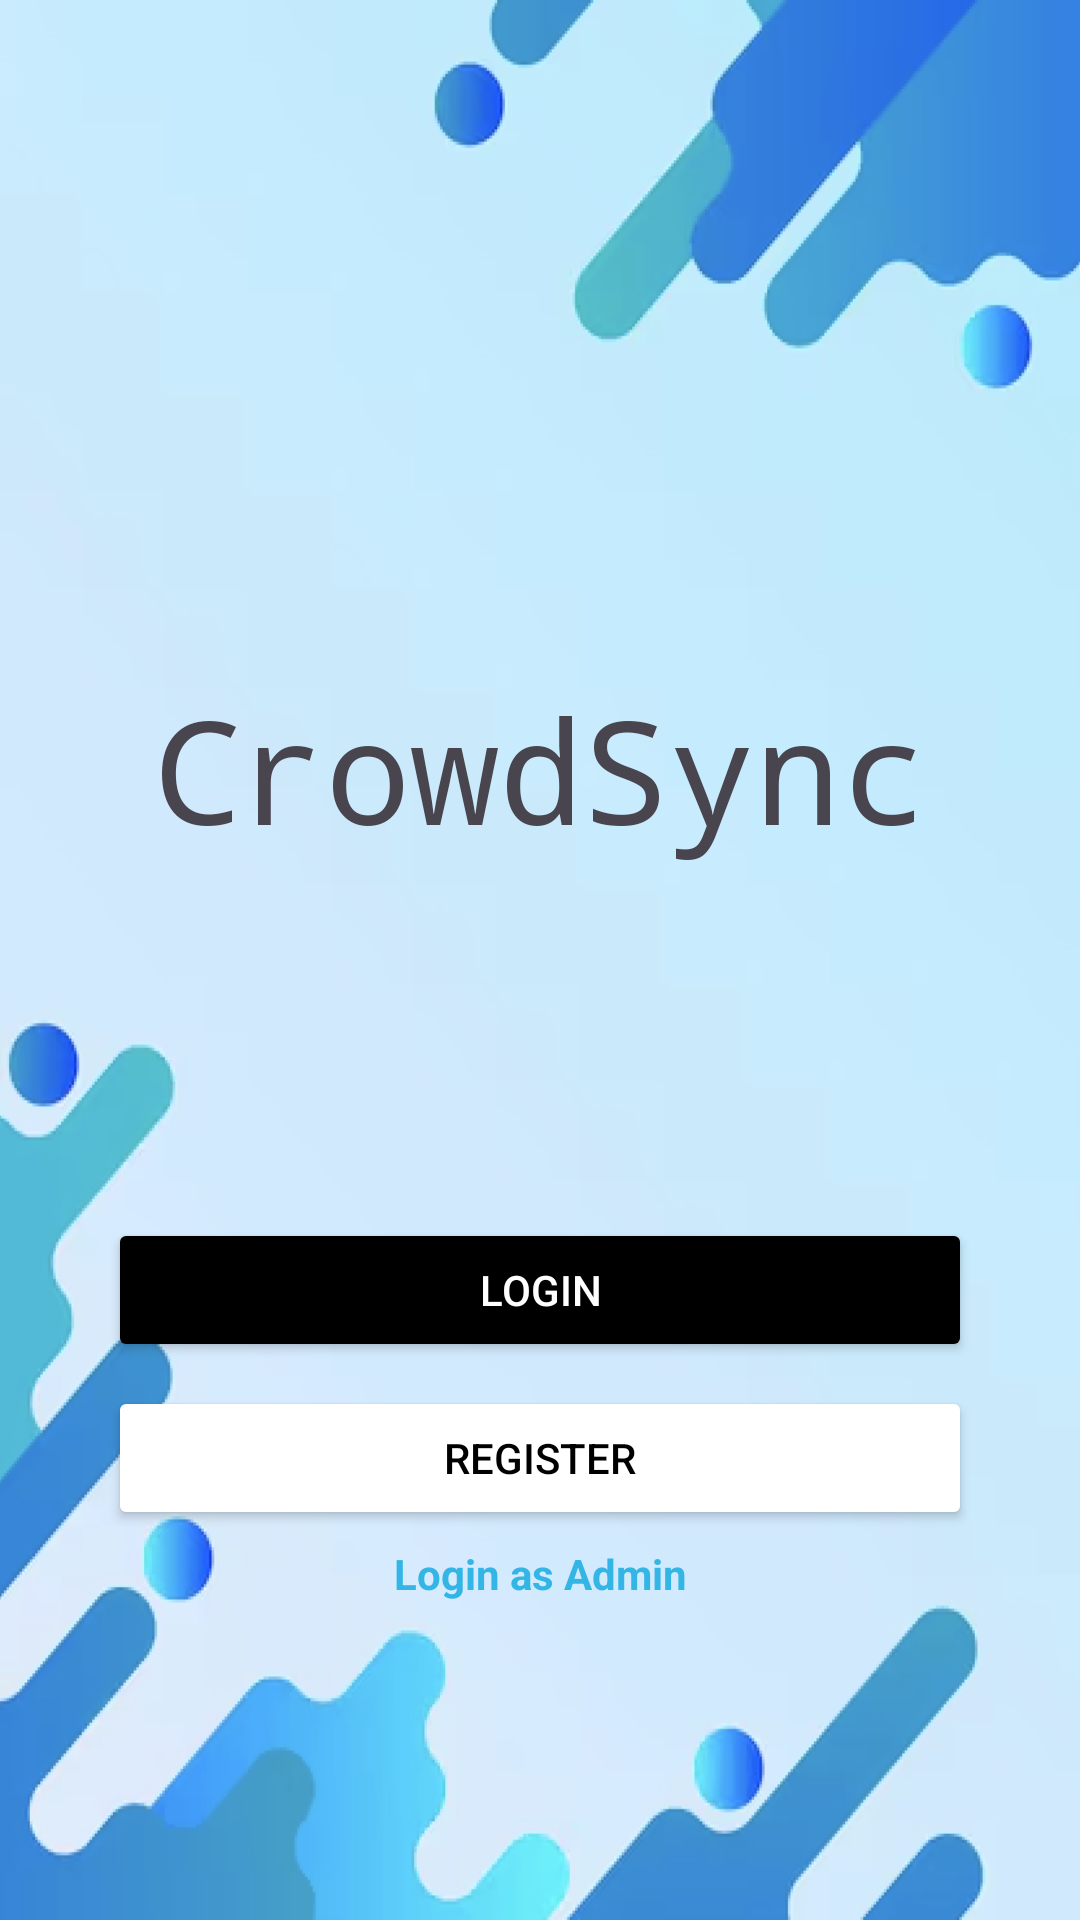

Write the Android layout XML for this screen, with the resource values it uses.
<!-- AndroidManifest.xml: application theme Theme.SEG_project -->
<!-- res/layout/activity_main.xml -->
<?xml version="1.0" encoding="utf-8"?>
<androidx.constraintlayout.widget.ConstraintLayout
    xmlns:android="http://schemas.android.com/apk/res/android"
    xmlns:app="http://schemas.android.com/apk/res-auto"
    xmlns:tools="http://schemas.android.com/tools"
    android:id="@+id/activity_main"
    android:layout_width="match_parent"
    android:layout_height="match_parent"
    android:background="@drawable/main_background"
    tools:context=".MainActivity">

    <Button
        android:id="@+id/loginButton"
        android:layout_width="0dp"
        android:layout_height="wrap_content"
        android:layout_marginTop="68dp"
        android:backgroundTint="#000000"
        android:text="Login"
        android:textColor="#FFFFFF"
        app:layout_constraintEnd_toEndOf="parent"
        app:layout_constraintLeft_toLeftOf="parent"
        app:layout_constraintRight_toRightOf="parent"
        app:layout_constraintStart_toStartOf="parent"
        app:layout_constraintTop_toBottomOf="@+id/textView"
        app:layout_constraintWidth_percent="0.8" />

    <Button
        android:id="@+id/registerButton"
        android:layout_width="0dp"
        android:layout_height="wrap_content"
        android:layout_marginTop="8dp"
        android:backgroundTint="#FFFFFF"
        android:strokeColor="#000000"
        android:text="Register"
        android:textColor="#000000"
        app:layout_constraintLeft_toLeftOf="parent"
        app:layout_constraintRight_toRightOf="parent"
        app:layout_constraintTop_toBottomOf="@+id/loginButton"
        app:layout_constraintWidth_percent="0.8" />

    <TextView
        android:id="@+id/adminLogin"
        android:layout_width="wrap_content"
        android:layout_height="wrap_content"
        android:text="Login as Admin"
        android:textColor="@android:color/holo_blue_light"
        android:textStyle="bold"
        app:layout_constraintBottom_toBottomOf="parent"
        app:layout_constraintLeft_toLeftOf="parent"
        app:layout_constraintRight_toRightOf="parent"
        app:layout_constraintTop_toBottomOf="@+id/registerButton"
        app:layout_constraintVertical_bias="0.046" />

    <TextView
        android:id="@+id/textView"
        android:layout_width="273dp"
        android:layout_height="114dp"
        android:layout_marginTop="224dp"
        android:fontFamily="monospace"
        android:text="CrowdSync"
        android:textAlignment="center"
        android:textSize="48sp"
        app:layout_constraintEnd_toEndOf="parent"
        app:layout_constraintStart_toStartOf="parent"
        app:layout_constraintTop_toTopOf="parent" />

</androidx.constraintlayout.widget.ConstraintLayout>
<!-- resources referenced by this layout -->
<resources>
  <!-- drawable main_background: png bitmap (drawable, 229021 bytes) -->
  <style name="Theme.SEG_project" parent="Base.Theme.SEG_project" />
  <style name="Base.Theme.SEG_project" parent="Theme.Material3.DayNight.NoActionBar">
          
          
      </style>
</resources>
